The GitHub repository votero2/Object_Detection contains a labelled image folder "dataset" with 6 categories: bottle, cup, desodorant, flash drive, keys, pen. Examples follow, each with its label.

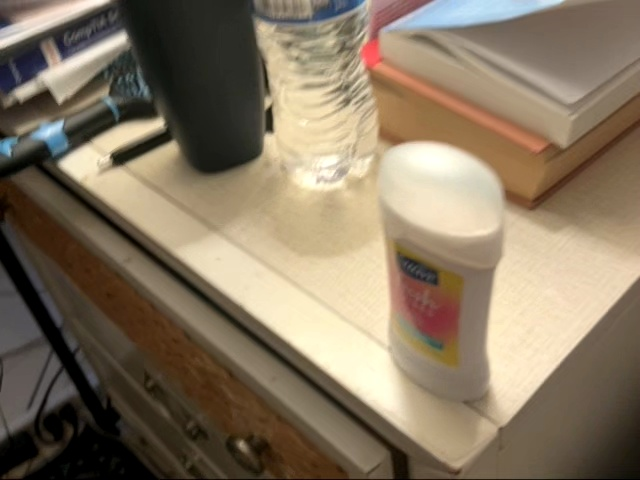
Label: desodorant

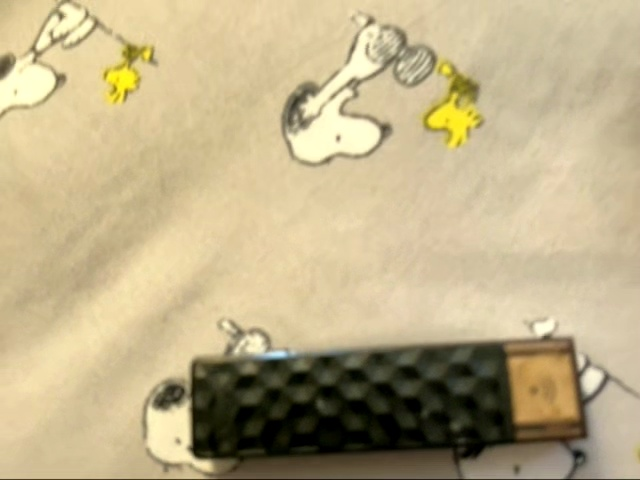
Label: flash drive

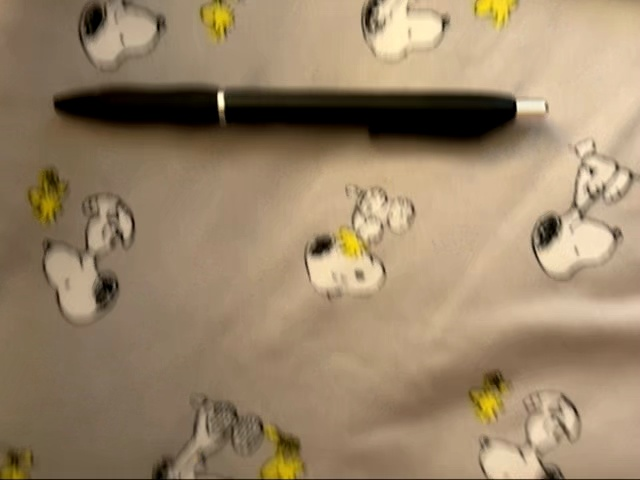
Label: pen

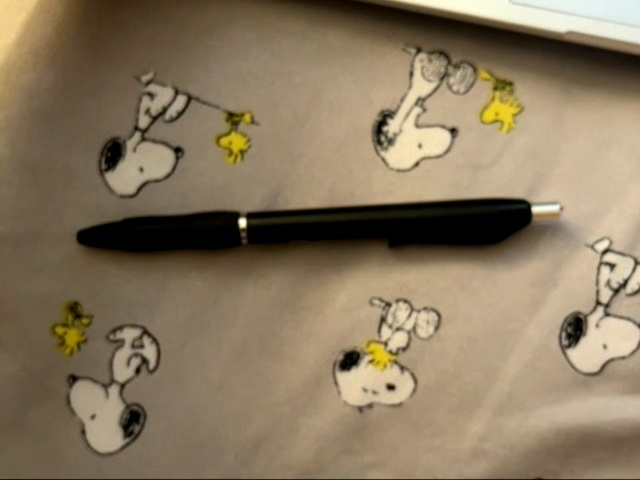
Label: pen

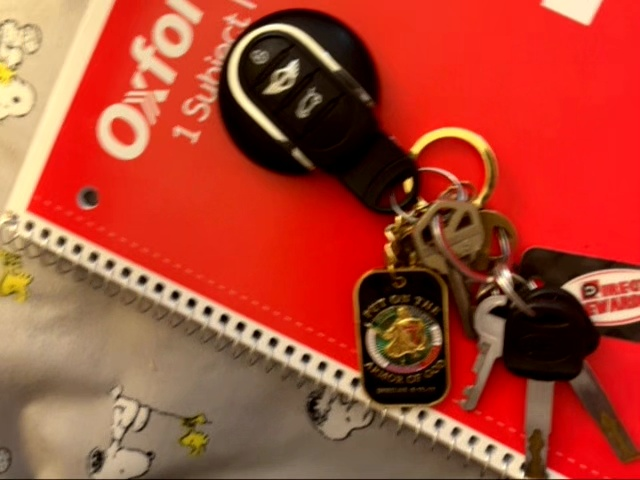
Label: keys

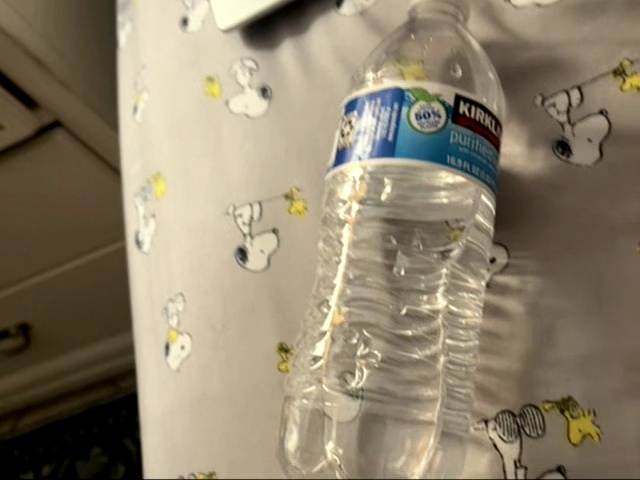
Label: bottle
